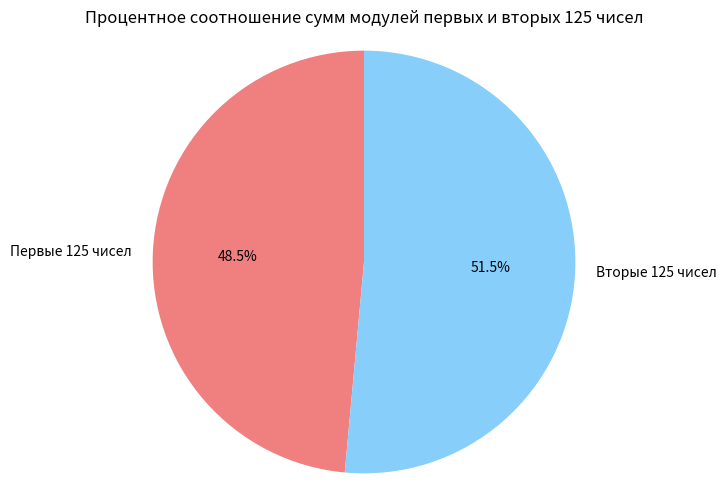

Here is the Python script that generated this plot:
import matplotlib.pyplot as plt

numbers = [
-5.7, -4.03, 4.66, 1.5, 9.93, -2.02, 4.18, 0.6, 8.33, 9.77, -6.65, -7.29, 8.06, 3.5, 9.75,
4.91, 4.01, 9.19, -9.21, -2.22, -8.26, 3.23, -6.44, 9.54, 9.49, 4.33, 0.59, 0.76, 4.87, -0.17,
-2.48, -8.16, -1.37, -0.39, 3.04, -4.4, 2.22, 8.36, 3.53, 5.82, 4.84, -3.01, 9.04, 4.98, -3.75,
3.79, 1.52, -8.67, -0.1, 3.93, -8.64, 1.46, 6.91, -4.96, -6.54, -4.99, 5.23, -3.77, -1.02, 9.43,
1.9, 0.24, 3.13, 7.94, -2.46, 7.09, -9.92, -5.64, -7.76, 5.8, 6.68, 0.75, 4.39, 8.35, -4.4,
1.52, 8.94, -8.99, 9.07, -1.96, -1.0, -1.44, -5.45, -5.01, -7.75, -1.1, -1.97, 2.44, -5.22,
-5.76, 6.68, 7.75, 4.47, -4.08, -6.15, 2.66, -1.92, 6.77, 3.23, 6.89, 2.09, 1.87, 0.31, -4.87,
1.66, -2.93, 1.95, 6.41, 5.69, 2.36, 3.7, -5.19, 7.18, -7.84, -8.71, -9.53, 5.61, -9.42, -1.82,
2.17, 8.54, 1.76, -3.25, -2.86, 5.51, -9.75, -3.6, -7.08, -7.59, 0.85, -0.27, -5.67, -4.88,
-4.64, 8.57, -3.19, 3.02, -7.05, -0.08, 0.51, -2.65, 9.55, -8.23, -0.41, 8.08, 9.59, -4.07,
-8.22, 3.63, -4.55, -6.19, -1.75, 3.24, -2.42, -2.62, -1.8, -2.88, -4.67, -6.37, -7.88, 1.68,
-7.59, 9.06, 0.56, -3.9, 9.28, 3.0, 2.25, -2.88, -9.26, -2.89, 1.35, 8.0, 3.86, -3.07, -9.67,
5.99, -8.61, -8.93, -4.15, 0.07, 9.48, 8.55, 6.22, 8.58, -1.67, -6.19, -3.96, 4.04, -3.61,
-4.18, 4.64, 9.0, -6.27, -9.18, -9.91, -0.79, -4.49, -7.57, -3.8, 8.75, 9.92, -2.45, 0.9, 1.57,
4.09, 9.23, -8.06, 8.23, -1.63, 8.58, -1.48, 8.71, 4.88, 4.05, 6.3, 9.87, -9.64, -1.13, -6.08,
-3.8, 6.36, 5.21, 3.01, 3.08, -2.75, -7.45, 1.2, 1.91, 7.4, 8.1, 8.56, -4.99, -8.04, -3.0,
-5.56, 0.38, -2.6, 2.23, -2.14, -1.77, 5.88, 7.16, 5.11, -9.44, -8.13, -4.5, 7.7, -4.36, -2.66
]

первые_125 = numbers[:125]
вторые_125 = numbers[125:250]

сумма_первых = sum(abs(num) for num in первые_125)
сумма_вторых = sum(abs(num) for num in вторые_125)

общая_сумма = сумма_первых + сумма_вторых
процент_первых = (сумма_первых / общая_сумма) * 100
процент_вторых = (сумма_вторых / общая_сумма) * 100

метки = ['Первые 125 чисел', 'Вторые 125 чисел']
значения = [процент_первых, процент_вторых]
цвета = ['lightcoral', 'lightskyblue']

plt.figure(figsize=(6, 6))
plt.pie(значения, labels=метки, colors=цвета, autopct='%1.1f%%', startangle=90)
plt.title('Процентное соотношение сумм модулей первых и вторых 125 чисел')
plt.axis('equal')  
plt.show()


